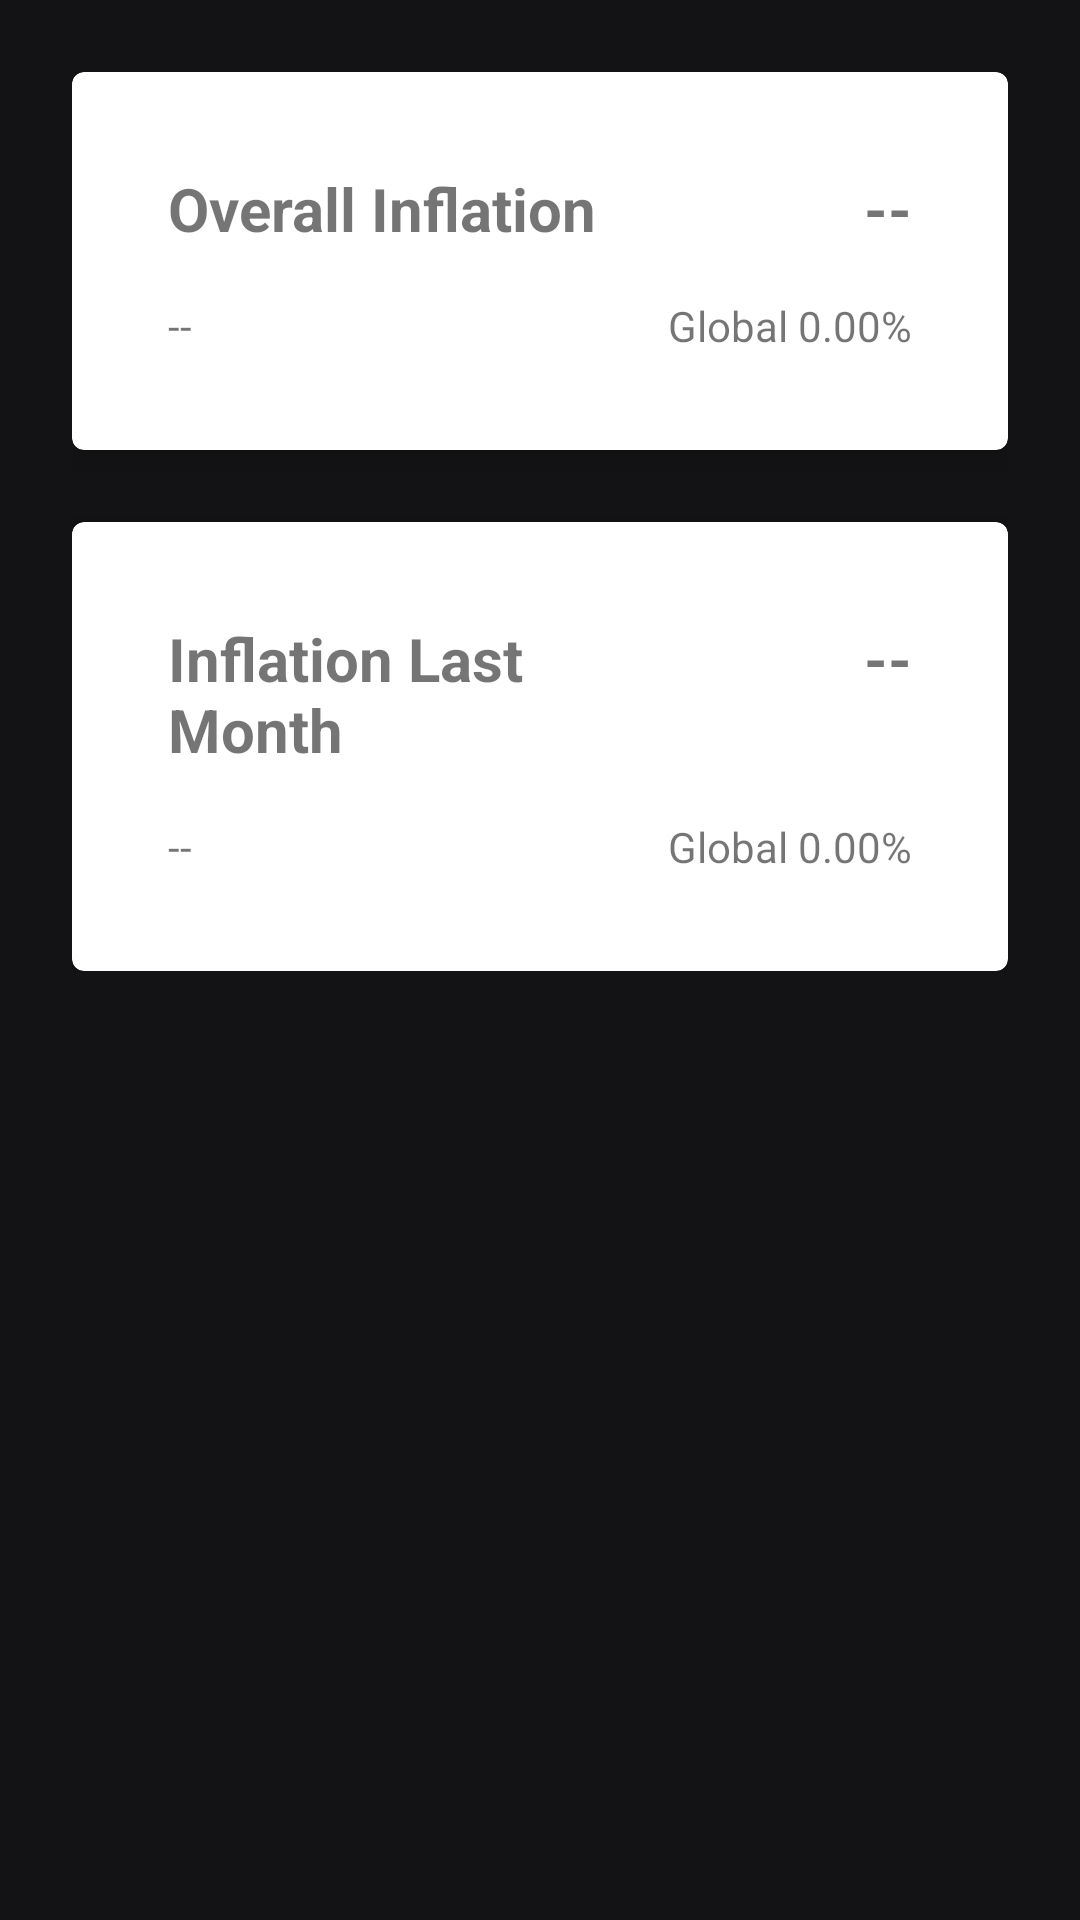

Write the Android layout XML for this screen, with the resource values it uses.
<!-- AndroidManifest.xml: application theme Theme.PriceGauge -->
<!-- res/layout/fragment_home.xml -->
<?xml version="1.0" encoding="utf-8"?>
<RelativeLayout
    xmlns:android="http://schemas.android.com/apk/res/android"
    xmlns:app="http://schemas.android.com/apk/res-auto"
    xmlns:tools="http://schemas.android.com/tools"
    android:layout_width="match_parent"
    android:layout_height="match_parent"
    tools:context=".ui.home.HomeFragment">

    <ScrollView
        android:layout_width="match_parent"
        android:layout_height="wrap_content"
        android:padding="?dialogPreferredPadding">

        <LinearLayout
            android:layout_width="match_parent"
            android:layout_height="wrap_content"
            android:orientation="vertical">

            <com.google.android.material.card.MaterialCardView
                android:layout_width="match_parent"
                android:layout_height="wrap_content"
                app:cardElevation="8dp"
                app:cardCornerRadius="4dp">
                <TableLayout
                    android:id="@+id/home_overall_table_layout"
                    android:layout_width="match_parent"
                    android:layout_height="wrap_content"
                    android:stretchColumns="*"
                    android:padding="?dialogPreferredPadding">

                    <TableRow>
                        <TextView
                            android:layout_width="wrap_content"
                            android:layout_height="wrap_content"
                            android:text="@string/overall_inflation"
                            android:gravity="start"
                            android:layout_weight="1"
                            android:padding="8dp"
                            android:textStyle="bold"
                            android:textSize="20sp" />
                        <TextView
                            android:id="@+id/home_overall_date_range_text_view"
                            android:layout_width="wrap_content"
                            android:layout_height="wrap_content"
                            android:text="@string/default_input_placeholder"
                            android:gravity="end"
                            android:padding="8dp"
                            android:textStyle="bold"
                            android:textSize="20sp" />
                    </TableRow>
                    <TableRow>
                        <TextView
                            android:id="@+id/home_overall_personal_text_view"
                            android:layout_width="wrap_content"
                            android:layout_height="wrap_content"
                            android:text="@string/default_input_placeholder"
                            android:gravity="start"
                            android:layout_weight="1"
                            android:padding="8dp"/>
                        <TextView
                            android:layout_width="wrap_content"
                            android:layout_height="wrap_content"
                            android:text="@string/inflation_global_zero_placeholder"
                            android:gravity="end"
                            android:padding="8dp"/>
                    </TableRow>
                </TableLayout>
            </com.google.android.material.card.MaterialCardView>

            <com.google.android.material.card.MaterialCardView
                android:layout_width="match_parent"
                android:layout_height="wrap_content"
                android:layout_marginTop="?dialogPreferredPadding"
                app:cardElevation="8dp"
                app:cardCornerRadius="4dp">
                <TableLayout
                    android:id="@+id/home_last_month_table_layout"
                    android:layout_width="match_parent"
                    android:layout_height="wrap_content"
                    android:stretchColumns="*"
                    android:padding="?dialogPreferredPadding">

                    <TableRow>
                        <TextView
                            android:layout_width="wrap_content"
                            android:layout_height="wrap_content"
                            android:text="@string/inflation_last_month"
                            android:gravity="start"
                            android:layout_weight="1"
                            android:padding="8dp"
                            android:textStyle="bold"
                            android:textSize="20sp" />
                        <TextView
                            android:id="@+id/home_last_month_date_range_text_view"
                            android:layout_width="wrap_content"
                            android:layout_height="wrap_content"
                            android:text="@string/default_input_placeholder"
                            android:gravity="end"
                            android:padding="8dp"
                            android:textStyle="bold"
                            android:textSize="20sp" />
                    </TableRow>
                    <TableRow>
                        <TextView
                            android:id="@+id/home_last_month_personal_text_view"
                            android:layout_width="wrap_content"
                            android:layout_height="wrap_content"
                            android:text="@string/default_input_placeholder"
                            android:gravity="start"
                            android:layout_weight="1"
                            android:padding="8dp"/>
                        <TextView
                            android:layout_width="wrap_content"
                            android:layout_height="wrap_content"
                            android:text="@string/inflation_global_zero_placeholder"
                            android:gravity="end"
                            android:padding="8dp"/>
                    </TableRow>
                </TableLayout>
            </com.google.android.material.card.MaterialCardView>
        </LinearLayout>
    </ScrollView>

</RelativeLayout>
<!-- resources referenced by this layout -->
<resources>
  <string name="default_input_placeholder">--</string>
  <string name="inflation_global_zero_placeholder">Global 0.00%</string>
  <string name="inflation_last_month">Inflation Last Month</string>
  <string name="overall_inflation">Overall Inflation</string>
  <style name="Theme.PriceGauge" parent="Theme.MaterialComponents.DayNight.DarkActionBar">
          <item name="android:statusBarColor">@color/dark_background</item>
          <item name="android:windowBackground">@color/dark_background</item>
  
          
          <item name="colorOnPrimary">@color/black</item>
          <item name="colorPrimary">@color/primary</item>
          <item name="colorPrimaryVariant">@color/primary_light</item>
  
          
          <item name="colorOnSecondary">@color/black</item>
          <item name="colorSecondary">@color/accent</item>
          <item name="colorSecondaryVariant">@color/teal_200</item>
      </style>
  <color name="dark_background">#131315</color>
  <color name="black">#FF000000</color>
  <color name="primary">#673AB7</color>
  <color name="primary_light">#D1C4E9</color>
  <color name="accent">#FFC107</color>
  <color name="teal_200">#FF03DAC5</color>
</resources>
